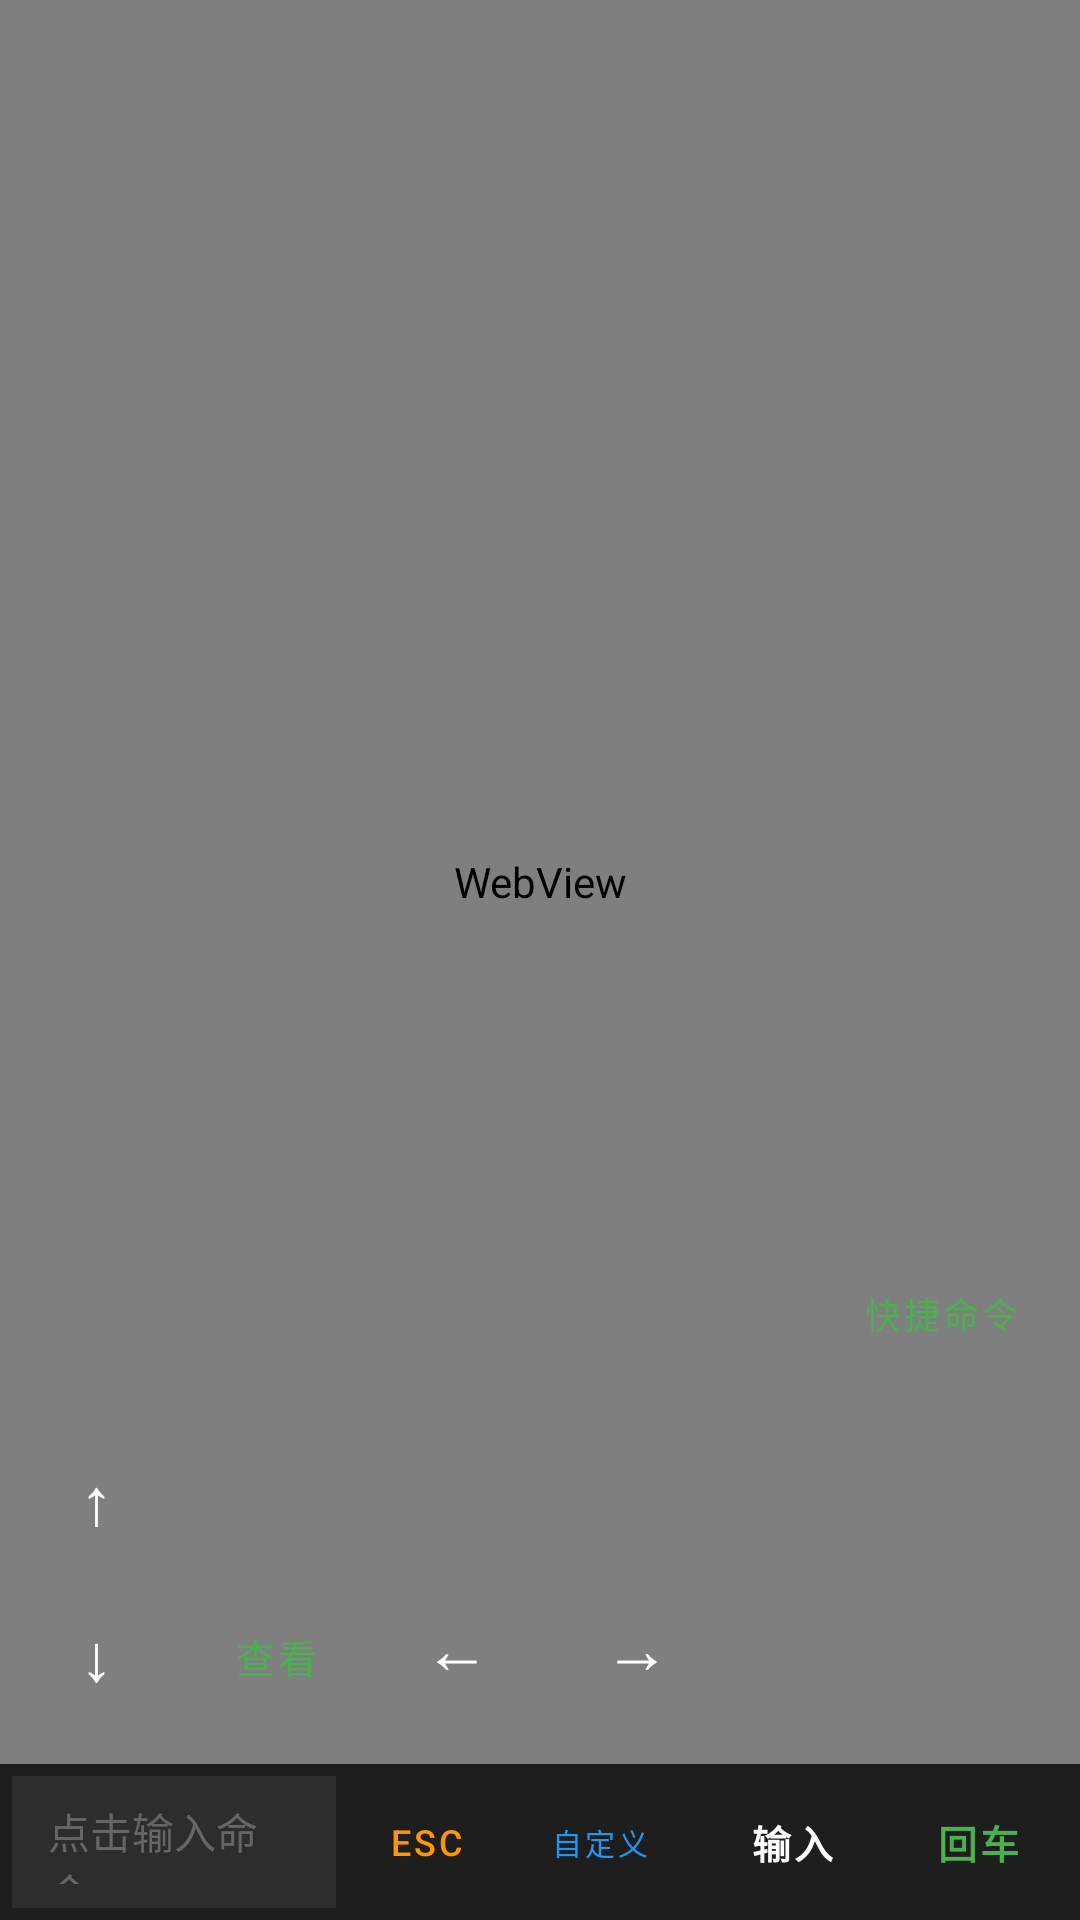

Reconstruct the res/layout file that produces this screen, plus the resources it refers to.
<!-- AndroidManifest.xml: application theme Theme.VibeCoder -->
<!-- res/layout/fragment_terminal.xml -->
<?xml version="1.0" encoding="utf-8"?>
<FrameLayout
    xmlns:android="http://schemas.android.com/apk/res/android"
    xmlns:app="http://schemas.android.com/apk/res-auto"
    android:layout_width="match_parent"
    android:layout_height="match_parent"
    android:background="#000000">

    <androidx.constraintlayout.widget.ConstraintLayout
        android:layout_width="match_parent"
        android:layout_height="match_parent"
        android:background="#000000">

    
    <WebView
        android:id="@+id/terminal_view"
        android:layout_width="match_parent"
        android:layout_height="0dp"
        android:background="#000000"
        app:layout_constraintTop_toTopOf="parent"
        app:layout_constraintBottom_toTopOf="@id/control_panel" />

    
    <Button
        android:id="@+id/btn_quick_command"
        style="@style/Widget.MaterialComponents.Button.OutlinedButton"
        android:layout_width="wrap_content"
        android:layout_height="44dp"
        android:layout_marginEnd="8dp"
        android:layout_marginBottom="12dp"
        android:text="快捷命令"
        android:textColor="#4CAF50"
        android:textSize="12sp"
        android:background="#60000000"
        android:paddingStart="12dp"
        android:paddingEnd="12dp"
        android:paddingTop="0dp"
        android:paddingBottom="0dp"
        android:minWidth="0dp"
        android:minHeight="0dp"
        android:insetTop="0dp"
        android:insetBottom="0dp"
        app:strokeColor="#4CAF50"
        app:strokeWidth="1dp"
        app:layout_constraintBottom_toTopOf="@id/transparent_keys"
        app:layout_constraintEnd_toEndOf="parent" />

    
    <LinearLayout
        android:id="@+id/transparent_keys"
        android:layout_width="match_parent"
        android:layout_height="wrap_content"
        android:orientation="horizontal"
        android:padding="4dp"
        android:layout_marginBottom="8dp"
        android:gravity="center_vertical"
        app:layout_constraintBottom_toTopOf="@id/control_panel">

        
        <LinearLayout
            android:layout_width="wrap_content"
            android:layout_height="wrap_content"
            android:orientation="vertical"
            android:gravity="center">

            
            <Button
                android:id="@+id/btn_up"
                style="@style/Widget.MaterialComponents.Button.OutlinedButton"
                android:layout_width="56dp"
                android:layout_height="48dp"
                android:text="↑"
                android:textColor="@android:color/white"
                android:textSize="22sp"
                android:background="#50000000"
                android:padding="0dp"
                android:minWidth="0dp"
                android:minHeight="0dp"
                android:insetTop="0dp"
                android:insetBottom="0dp"
                app:strokeColor="#888888"
                app:strokeWidth="2dp" />

            
            <Button
                android:id="@+id/btn_down"
                style="@style/Widget.MaterialComponents.Button.OutlinedButton"
                android:layout_width="56dp"
                android:layout_height="48dp"
                android:layout_marginTop="4dp"
                android:text="↓"
                android:textColor="@android:color/white"
                android:textSize="22sp"
                android:background="#50000000"
                android:padding="0dp"
                android:minWidth="0dp"
                android:minHeight="0dp"
                android:insetTop="0dp"
                android:insetBottom="0dp"
                app:strokeColor="#888888"
                app:strokeWidth="2dp" />

        </LinearLayout>

        
        <Button
            android:id="@+id/btn_view"
            style="@style/Widget.MaterialComponents.Button.OutlinedButton"
            android:layout_width="56dp"
            android:layout_height="48dp"
            android:layout_marginStart="4dp"
            android:layout_gravity="bottom"
            android:text="查看"
            android:textColor="#4CAF50"
            android:textSize="13sp"
            android:background="#50000000"
            android:padding="0dp"
            android:minWidth="0dp"
            android:minHeight="0dp"
            android:insetTop="0dp"
            android:insetBottom="0dp"
            app:strokeColor="#4CAF50"
            app:strokeWidth="2dp" />

        
        <Button
            android:id="@+id/btn_left"
            style="@style/Widget.MaterialComponents.Button.OutlinedButton"
            android:layout_width="56dp"
            android:layout_height="48dp"
            android:layout_marginStart="4dp"
            android:layout_gravity="bottom"
            android:text="←"
            android:textColor="@android:color/white"
            android:textSize="22sp"
            android:background="#50000000"
            android:padding="0dp"
            android:minWidth="0dp"
            android:minHeight="0dp"
            android:insetTop="0dp"
            android:insetBottom="0dp"
            app:strokeColor="#888888"
            app:strokeWidth="2dp" />

        
        <Button
            android:id="@+id/btn_right"
            style="@style/Widget.MaterialComponents.Button.OutlinedButton"
            android:layout_width="56dp"
            android:layout_height="48dp"
            android:layout_marginStart="4dp"
            android:layout_gravity="bottom"
            android:text="→"
            android:textColor="@android:color/white"
            android:textSize="22sp"
            android:background="#50000000"
            android:padding="0dp"
            android:minWidth="0dp"
            android:minHeight="0dp"
            android:insetTop="0dp"
            android:insetBottom="0dp"
            app:strokeColor="#888888"
            app:strokeWidth="2dp" />

    </LinearLayout>

    
    <LinearLayout
        android:id="@+id/control_panel"
        android:layout_width="match_parent"
        android:layout_height="wrap_content"
        android:orientation="horizontal"
        android:padding="4dp"
        android:gravity="center_vertical"
        android:background="#1E1E1E"
        app:layout_constraintBottom_toBottomOf="parent">

        
        <EditText
            android:id="@+id/et_command"
            android:layout_width="0dp"
            android:layout_height="44dp"
            android:layout_weight="1"
            android:background="#2D2D2D"
            android:fontFamily="monospace"
            android:hint="点击输入命令..."
            android:inputType="textMultiLine"
            android:maxLines="1"
            android:textColor="@android:color/white"
            android:textColorHint="#666666"
            android:textSize="14sp"
            android:imeOptions="actionNone"
            android:paddingStart="12dp"
            android:paddingEnd="8dp"
            android:paddingTop="8dp"
            android:paddingBottom="8dp" />

        
        <Button
            android:id="@+id/btn_esc"
            style="@style/Widget.MaterialComponents.Button.OutlinedButton"
            android:layout_width="52dp"
            android:layout_height="44dp"
            android:layout_marginStart="4dp"
            android:text="Esc"
            android:textColor="#FF9800"
            android:textSize="12sp"
            android:padding="0dp"
            android:minWidth="0dp"
            android:minHeight="0dp"
            android:insetTop="0dp"
            android:insetBottom="0dp"
            app:strokeColor="#FF9800"
            app:strokeWidth="1dp" />

        
        <Button
            android:id="@+id/btn_custom"
            style="@style/Widget.MaterialComponents.Button.OutlinedButton"
            android:layout_width="60dp"
            android:layout_height="44dp"
            android:layout_marginStart="2dp"
            android:text="自定义"
            android:textColor="#2196F3"
            android:textSize="10sp"
            android:padding="0dp"
            android:minWidth="0dp"
            android:minHeight="0dp"
            android:insetTop="0dp"
            android:insetBottom="0dp"
            app:strokeColor="#2196F3"
            app:strokeWidth="1dp" />

        
        <Button
            android:id="@+id/btn_send"
            style="@style/Widget.MaterialComponents.Button"
            android:layout_width="60dp"
            android:layout_height="44dp"
            android:layout_marginStart="4dp"
            android:text="输入"
            android:textSize="13sp"
            android:textStyle="bold"
            android:padding="0dp"
            android:minWidth="0dp"
            android:minHeight="0dp"
            android:insetTop="0dp"
            android:insetBottom="0dp" />

        
        <Button
            android:id="@+id/btn_enter"
            style="@style/Widget.MaterialComponents.Button.OutlinedButton"
            android:layout_width="60dp"
            android:layout_height="44dp"
            android:layout_marginStart="2dp"
            android:text="回车"
            android:textColor="#4CAF50"
            android:textSize="13sp"
            android:textStyle="bold"
            android:padding="0dp"
            android:minWidth="0dp"
            android:minHeight="0dp"
            android:insetTop="0dp"
            android:insetBottom="0dp"
            app:strokeColor="#4CAF50"
            app:strokeWidth="2dp" />

    </LinearLayout>

    
    <com.vibecoder.ui.widget.VirtualKeyboardView
        android:id="@+id/virtual_keyboard"
        android:layout_width="match_parent"
        android:layout_height="wrap_content"
        android:visibility="gone"
        app:layout_constraintBottom_toTopOf="@id/transparent_keys" />

</androidx.constraintlayout.widget.ConstraintLayout>

</FrameLayout>
<!-- resources referenced by this layout -->
<resources>
  <style name="Theme.VibeCoder" parent="Theme.MaterialComponents.DayNight.NoActionBar">
          <item name="colorPrimary">#4CAF50</item>
          <item name="colorPrimaryVariant">#388E3C</item>
          <item name="colorOnPrimary">@android:color/white</item>
          <item name="colorSecondary">#2196F3</item>
          <item name="colorSecondaryVariant">#1976D2</item>
          <item name="colorOnSecondary">@android:color/white</item>
          <item name="android:statusBarColor">#000000</item>
          <item name="android:navigationBarColor">#000000</item>
          <item name="android:windowLightStatusBar">false</item>
      </style>
</resources>
